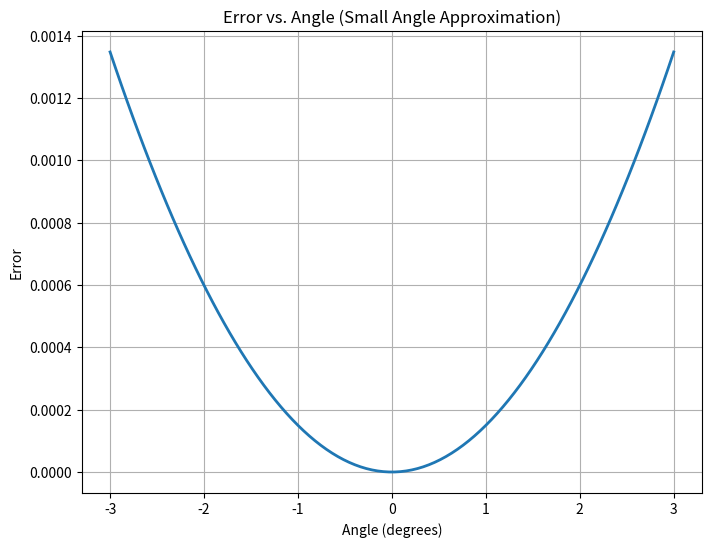

The matplotlib source for this figure:
import numpy as np
import matplotlib.pyplot as plt

def rotate_vector(vector, angles):
    x, y, z = vector
    rx, ry, rz = angles
    # Small angle approximation
    x_new = x - y * rz + z * ry
    y_new = y - z * rx + x * rz
    z_new = z - x * ry + y * rx

    return [x_new, y_new, z_new]

    rot_x = np.array([[1, 0, 0],
                      [0, 1, -rx],
                      [0, rx, 1]])
    rot_y = np.array([[1, 0, ry],
                      [0, 1, 0],
                      [-ry, 0, 1]])
    rot_z = np.array([[1, -rz, 0],
                      [rz, 1, 0],
                      [0, 0, 1]])



    rotation_matrix = np.dot(rot_x, np.dot(rot_z, rot_y))
    rotation_matrix = np.array([[1, -rz, ry],
                                [rz, 1, -rx],
                                [-ry, rx, 1]])

    rotated_vector = np.dot(rotation_matrix, vector)
    return rotated_vector

    return [x_new, y_new, z_new]

def rotate_vector_actual(vector, angles):
    x, y, z = vector
    rx, ry, rz = angles
    # Rotation matrix
    rot_x = np.array([[1, 0, 0],
                      [0, np.cos(rx), -np.sin(rx)],
                      [0, np.sin(rx), np.cos(rx)]])
    rot_y = np.array([[np.cos(ry), 0, np.sin(ry)],
                      [0, 1, 0],
                      [-np.sin(ry), 0, np.cos(ry)]])
    rot_z = np.array([[np.cos(rz), -np.sin(rz), 0],
                      [np.sin(rz), np.cos(rz), 0],
                      [0, 0, 1]])
    rotation_matrix = np.dot(rot_z, np.dot(rot_y, rot_x))
    rotated_vector = np.dot(rotation_matrix, vector)
    return rotated_vector

# Set the vector and angles
vector = [1, 2, 5]
angles_deg = np.linspace(-3, 3, 100)  # Angles in degrees
angles_rad = np.deg2rad(angles_deg)  # Convert to radians

errors = []
for angle in angles_rad:
    rotated_approx = rotate_vector(vector, [angle, 0, 0])
    print(f"angle:{angle} ---{rotated_approx}")
    rotated_actual = rotate_vector_actual(vector, [angle, 0, 0])
    error = np.linalg.norm(np.array(rotated_approx) - rotated_actual)/np.linalg.norm(vector)
    errors.append(error)

plt.figure(figsize=(8, 6))
plt.plot(angles_deg, errors, linewidth=2)
plt.xlabel('Angle (degrees)')
plt.ylabel('Error')
plt.title('Error vs. Angle (Small Angle Approximation)')
plt.grid(True)
plt.show()